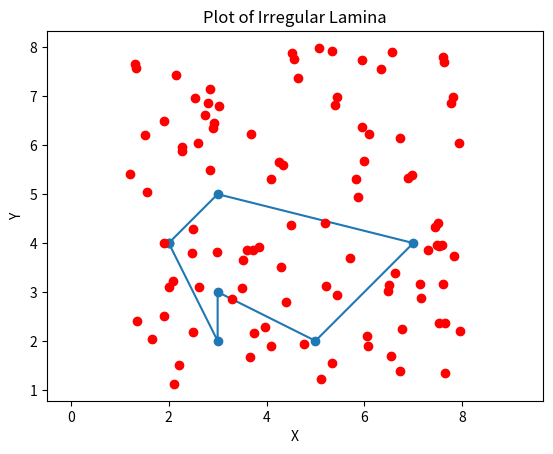

This chart was generated by the following Python code:
import numpy as np
import matplotlib.pyplot as plt

def func(random_x,random_y,polygon_vertices):
  cnt = 0
  for i,j in zip(random_x, random_y):
    point_x = i
    point_y = j
    intersections = 0
    # Loop through each edge of the polygon
    for i in range(len(polygon_vertices)):
        x1, y1 = polygon_vertices[i]
        x2, y2 = polygon_vertices[(i + 1) % len(polygon_vertices)]  # Next vertex

        # Check for intersection
        if (y1 > point_y) != (y2 > point_y):
            if point_x < (x2 - x1) * (point_y - y1) / (y2 - y1) + x1:
                intersections += 1

    # Determine if the point is inside the polygon
    is_inside = intersections % 2 == 1
    if(is_inside):
      cnt+=1
  return cnt

def plot_polygon(vertices, random_x, random_y):
    vertices.append(vertices[0])
    x_values = [vertex[0] for vertex in vertices]
    y_values = [vertex[1] for vertex in vertices]
    plt.plot(x_values, y_values, marker='o')
    #plt.scatter(random_x, random_y, marker='o', color='green')
    for i,j in zip(random_x,random_y):
      plt.plot(i, j, marker='o', color='red')
    plt.xlabel('X')
    plt.ylabel('Y')
    plt.title('Plot of Irregular Lamina')
    plt.axis('equal')
    plt.show()
    
total = 100
start = 1
end = 8
polygon_vertices = [(2,4),(3,2),(3,3),(5,2),(7,4),(3,5)]
random_x = np.random.uniform(start, end, total)
random_x = [i for i in random_x]
random_y = np.random.uniform(start, end, total)
random_y = [i for i in random_y]
print(random_x)
print(random_y)
count = func(random_x,random_y,polygon_vertices)
print("Number of points insize irregular lamina:",count)
plot_polygon(polygon_vertices, random_x, random_y)
area = (count/total)*35
print("Area of irregular lamina:",area)
